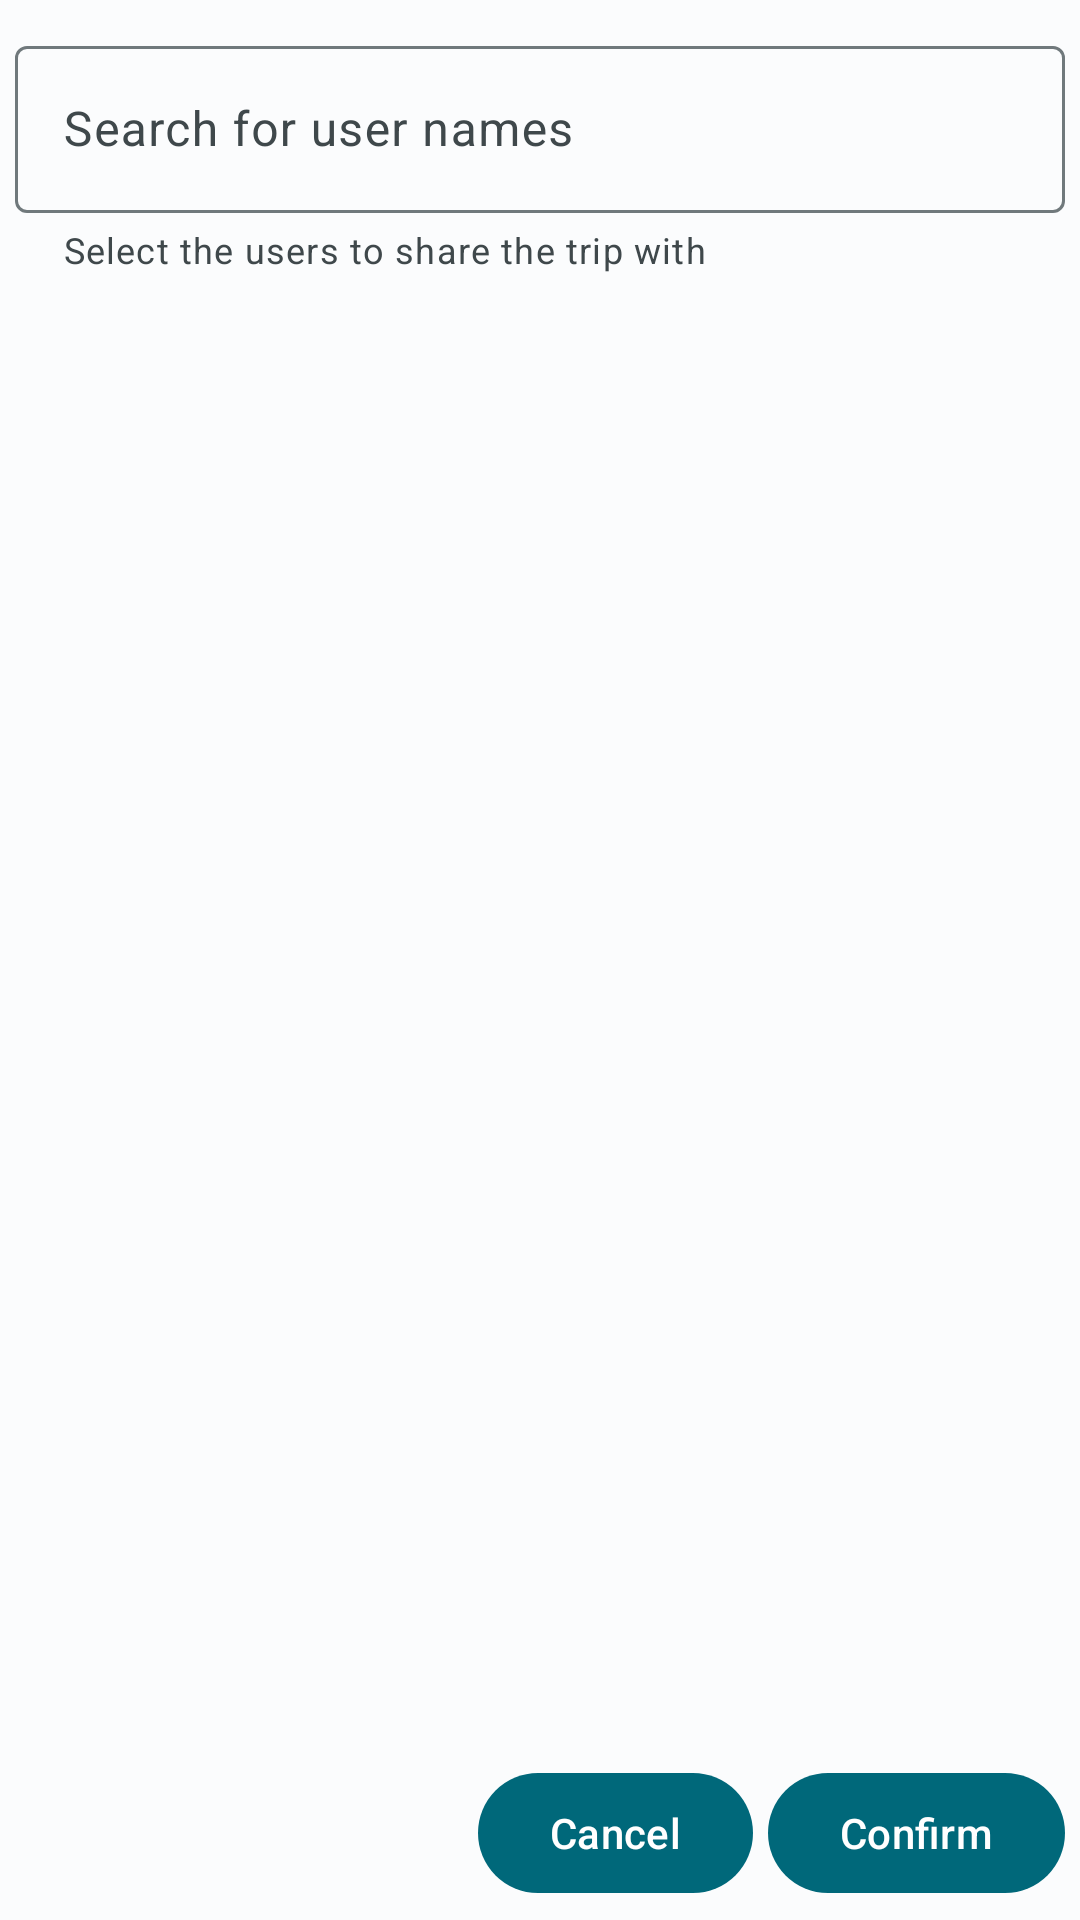

This screen was rendered from an Android layout file. Write that file and the resources it references.
<!-- AndroidManifest.xml: application theme Theme.ProgettoSIMAndroid -->
<!-- res/layout/fragment_select_users.xml -->
<?xml version="1.0" encoding="utf-8"?>
<androidx.constraintlayout.widget.ConstraintLayout xmlns:android="http://schemas.android.com/apk/res/android"
    android:layout_width="match_parent"
    android:layout_height="match_parent"
    android:id="@+id/dialog_layout"
    xmlns:app="http://schemas.android.com/apk/res-auto">

    <com.google.android.material.textfield.TextInputLayout
        android:layout_width="0dp"
        android:layout_height="wrap_content"
        android:id="@+id/search_field_layout"
        android:hint="@string/search_for_users"
        android:layout_marginVertical="10dp"
        android:layout_marginHorizontal="5dp"
        app:startIconDrawable="@drawable/ic_baseline_search_24"
        app:startIconContentDescription="@string/search_for_users"
        app:helperText="@string/share_trip_description"
        app:layout_constrainedWidth="true"
        app:layout_constraintTop_toTopOf="parent"
        app:layout_constraintEnd_toEndOf="parent"
        app:layout_constraintStart_toStartOf="parent"
        app:layout_constraintBottom_toTopOf="@+id/users_recycler_view">

        <com.google.android.material.textfield.TextInputEditText
            android:layout_width="match_parent"
            android:layout_height="match_parent"
            android:textIsSelectable="false"
            android:inputType="textMultiLine"
            android:id="@+id/search_field_text"/>
    </com.google.android.material.textfield.TextInputLayout>

    <androidx.recyclerview.widget.RecyclerView
        android:id="@+id/users_recycler_view"
        android:layout_width="0dp"
        android:layout_height="0dp"
        android:layout_marginHorizontal="5dp"
        app:layout_constrainedWidth="true"
        app:layout_constrainedHeight="true"
        app:layout_constraintTop_toBottomOf="@+id/search_field_layout"
        app:layout_constraintStart_toStartOf="parent"
        app:layout_constraintEnd_toEndOf="parent"
        app:layout_constraintBottom_toTopOf="@+id/dialog_negative_button" />

    <com.google.android.material.button.MaterialButton
        android:layout_width="wrap_content"
        android:layout_height="wrap_content"
        android:id="@+id/dialog_negative_button"
        android:layout_margin="5dp"
        android:text="@string/share_trip_cancel"
        app:layout_constraintTop_toBottomOf="@+id/users_recycler_view"
        app:layout_constraintEnd_toStartOf="@+id/dialog_positive_button"
        app:layout_constraintBottom_toBottomOf="parent"/>

    <com.google.android.material.button.MaterialButton
        android:layout_width="wrap_content"
        android:layout_height="wrap_content"
        android:id="@+id/dialog_positive_button"
        android:layout_margin="5dp"
        android:text="@string/share_trip_confirm"
        app:layout_constraintEnd_toEndOf="parent"
        app:layout_constraintBaseline_toBaselineOf="@+id/dialog_negative_button"/>

</androidx.constraintlayout.widget.ConstraintLayout>
<!-- resources referenced by this layout -->
<resources>
  <string name="search_for_users">Search for user names</string>
  <string name="share_trip_cancel">Cancel</string>
  <string name="share_trip_confirm">Confirm</string>
  <string name="share_trip_description">Select the users to share the trip with</string>
  <color name="md_theme_light_primary">#00687A</color>
  <color name="md_theme_light_onPrimary">#FFFFFF</color>
  <color name="md_theme_light_primaryContainer">#ADECFF</color>
  <color name="md_theme_light_onPrimaryContainer">#001F26</color>
  <color name="md_theme_light_secondary">#4B6269</color>
  <color name="md_theme_light_onSecondary">#FFFFFF</color>
  <color name="md_theme_light_secondaryContainer">#CEE7EF</color>
  <color name="md_theme_light_onSecondaryContainer">#061F25</color>
  <color name="md_theme_light_tertiary">#575C7E</color>
  <color name="md_theme_light_onTertiary">#FFFFFF</color>
  <color name="md_theme_light_tertiaryContainer">#DEE1FF</color>
  <color name="md_theme_light_onTertiaryContainer">#131937</color>
  <color name="md_theme_light_error">#BA1A1A</color>
  <color name="md_theme_light_errorContainer">#FFDAD6</color>
  <color name="md_theme_light_onError">#FFFFFF</color>
  <color name="md_theme_light_onErrorContainer">#410002</color>
  <color name="md_theme_light_background">#FBFCFD</color>
  <color name="md_theme_light_onBackground">#191C1D</color>
  <color name="md_theme_light_surface">#FBFCFD</color>
  <color name="md_theme_light_onSurface">#191C1D</color>
  <color name="md_theme_light_surfaceVariant">#DBE4E7</color>
  <color name="md_theme_light_onSurfaceVariant">#3F484B</color>
  <color name="md_theme_light_outline">#70797C</color>
  <color name="md_theme_light_inverseOnSurface">#EFF1F2</color>
  <color name="md_theme_light_inverseSurface">#2E3132</color>
  <color name="md_theme_light_inversePrimary">#56D6F5</color>
</resources>
